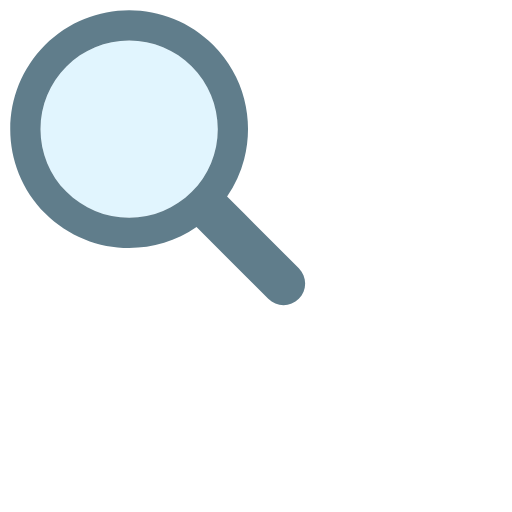
t = 0.00 s
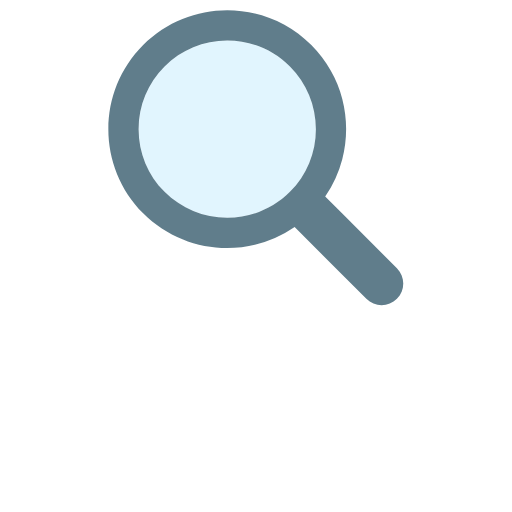
t = 0.25 s
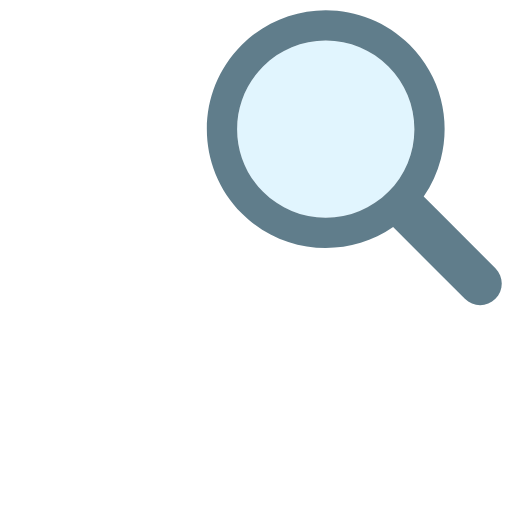
t = 0.50 s
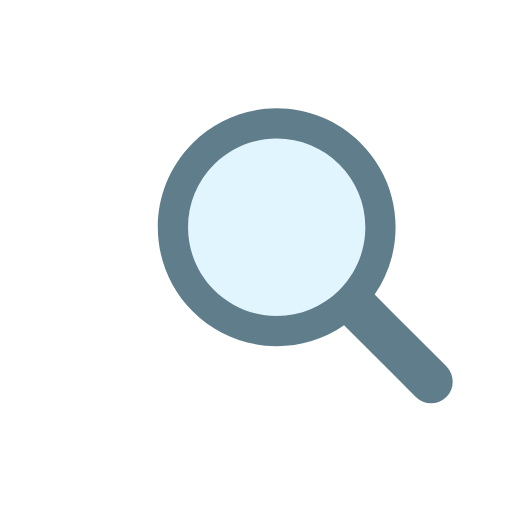
t = 0.74 s
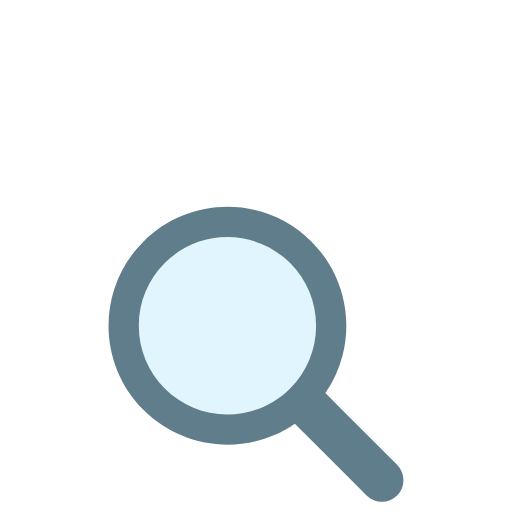
t = 0.99 s
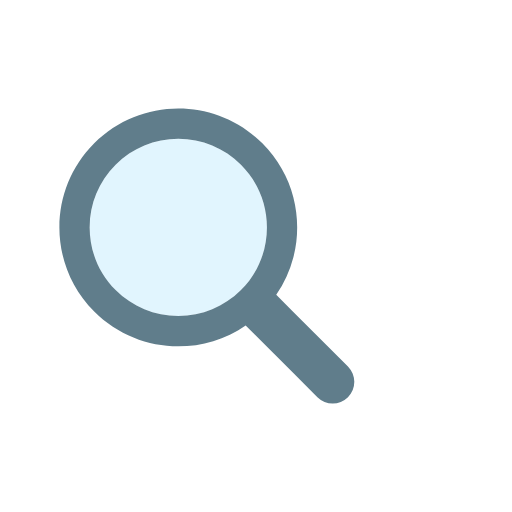
t = 1.25 s

The animated SVG that drew these frames (rendered in a browser with its animation timeline set to each time). Animation: 1 SMIL element (animateTransform=1); one cycle of 1.50 s, repeats indefinitely.

<svg width="200px"  height="200px"  xmlns="http://www.w3.org/2000/svg" viewBox="0 0 100 100" preserveAspectRatio="xMidYMid" class="lds-magnify" style="background: none;"><g transform="translate(50,50)"><g ng-attr-transform="scale({{config.scale}})" transform="scale(0.96)"><g transform="translate(-50,-50)"><g transform="translate(2.29834 15.4033)"><animateTransform attributeName="transform" type="translate" calcMode="linear" values="-20 -20;20 -20;0 20;-20 -20" keyTimes="0;0.33;0.66;1" dur="1.5s" begin="0s" repeatCount="indefinite"></animateTransform><path ng-attr-fill="{{config.glass}}" d="M44.19,26.158c-4.817,0-9.345,1.876-12.751,5.282c-3.406,3.406-5.282,7.934-5.282,12.751 c0,4.817,1.876,9.345,5.282,12.751c3.406,3.406,7.934,5.282,12.751,5.282s9.345-1.876,12.751-5.282 c3.406-3.406,5.282-7.934,5.282-12.751c0-4.817-1.876-9.345-5.282-12.751C53.536,28.033,49.007,26.158,44.19,26.158z" fill="#e1f5fe"></path><path ng-attr-fill="{{config.frame}}" d="M78.712,72.492L67.593,61.373l-3.475-3.475c1.621-2.352,2.779-4.926,3.475-7.596c1.044-4.008,1.044-8.23,0-12.238 c-1.048-4.022-3.146-7.827-6.297-10.979C56.572,22.362,50.381,20,44.19,20C38,20,31.809,22.362,27.085,27.085 c-9.447,9.447-9.447,24.763,0,34.21C31.809,66.019,38,68.381,44.19,68.381c4.798,0,9.593-1.425,13.708-4.262l9.695,9.695 l4.899,4.899C73.351,79.571,74.476,80,75.602,80s2.251-0.429,3.11-1.288C80.429,76.994,80.429,74.209,78.712,72.492z M56.942,56.942 c-3.406,3.406-7.934,5.282-12.751,5.282s-9.345-1.876-12.751-5.282c-3.406-3.406-5.282-7.934-5.282-12.751 c0-4.817,1.876-9.345,5.282-12.751c3.406-3.406,7.934-5.282,12.751-5.282c4.817,0,9.345,1.876,12.751,5.282 c3.406,3.406,5.282,7.934,5.282,12.751C62.223,49.007,60.347,53.536,56.942,56.942z" fill="#607d8b"></path></g></g></g></g></svg>